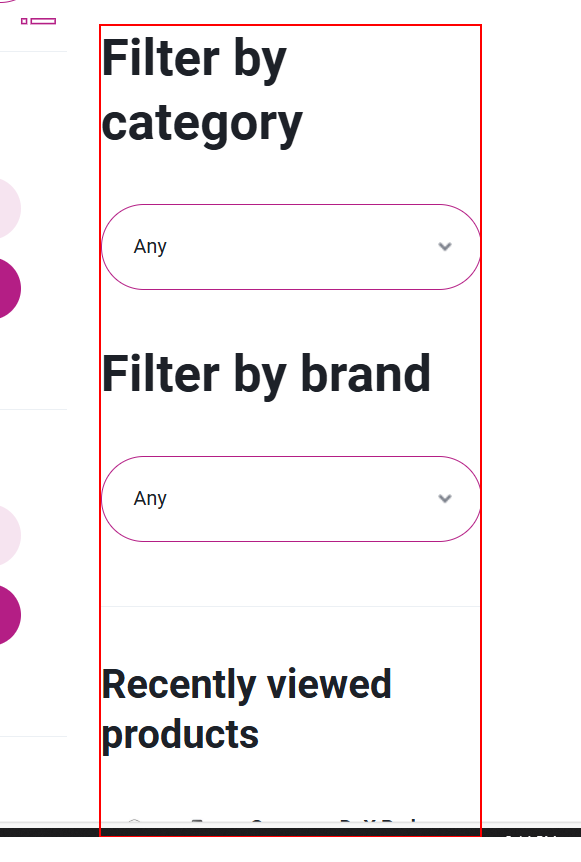
Task: https://bmsmena.com/
https://jormall.net/
https://leaders.jo/en/
Workflow: Sort+DataScraping_LeadersWebsite

Step 1 [try]: find the element in window '* - ليدرز سنتر' (msedge.exe)

Step 2 [try]: select "Price: low to high" in 'Relevance' (no picture)

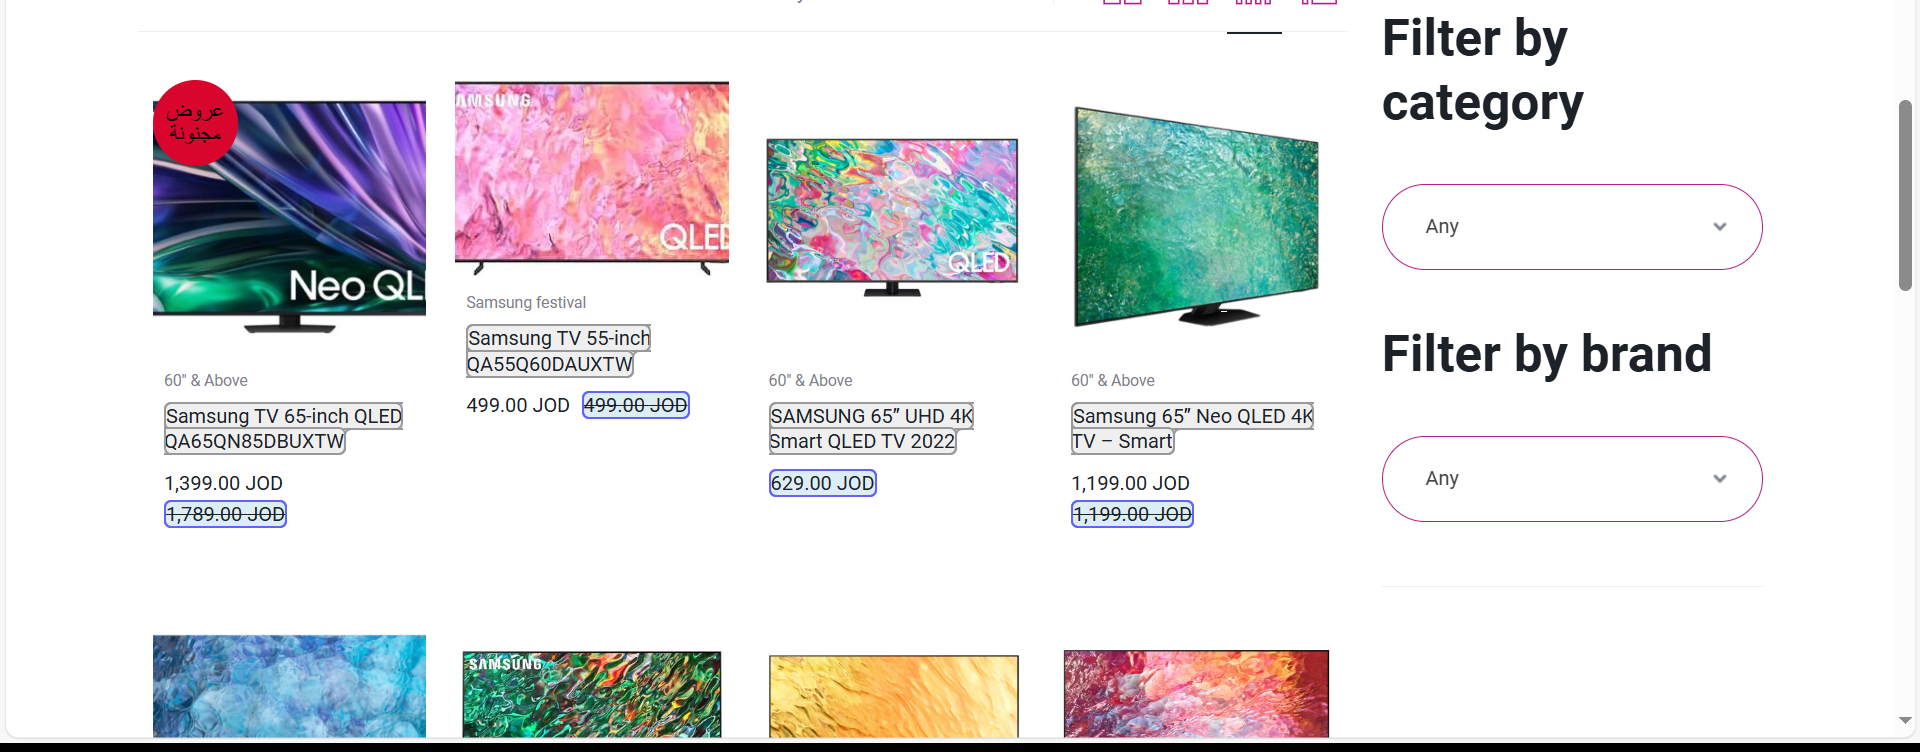
Step 3: get-text